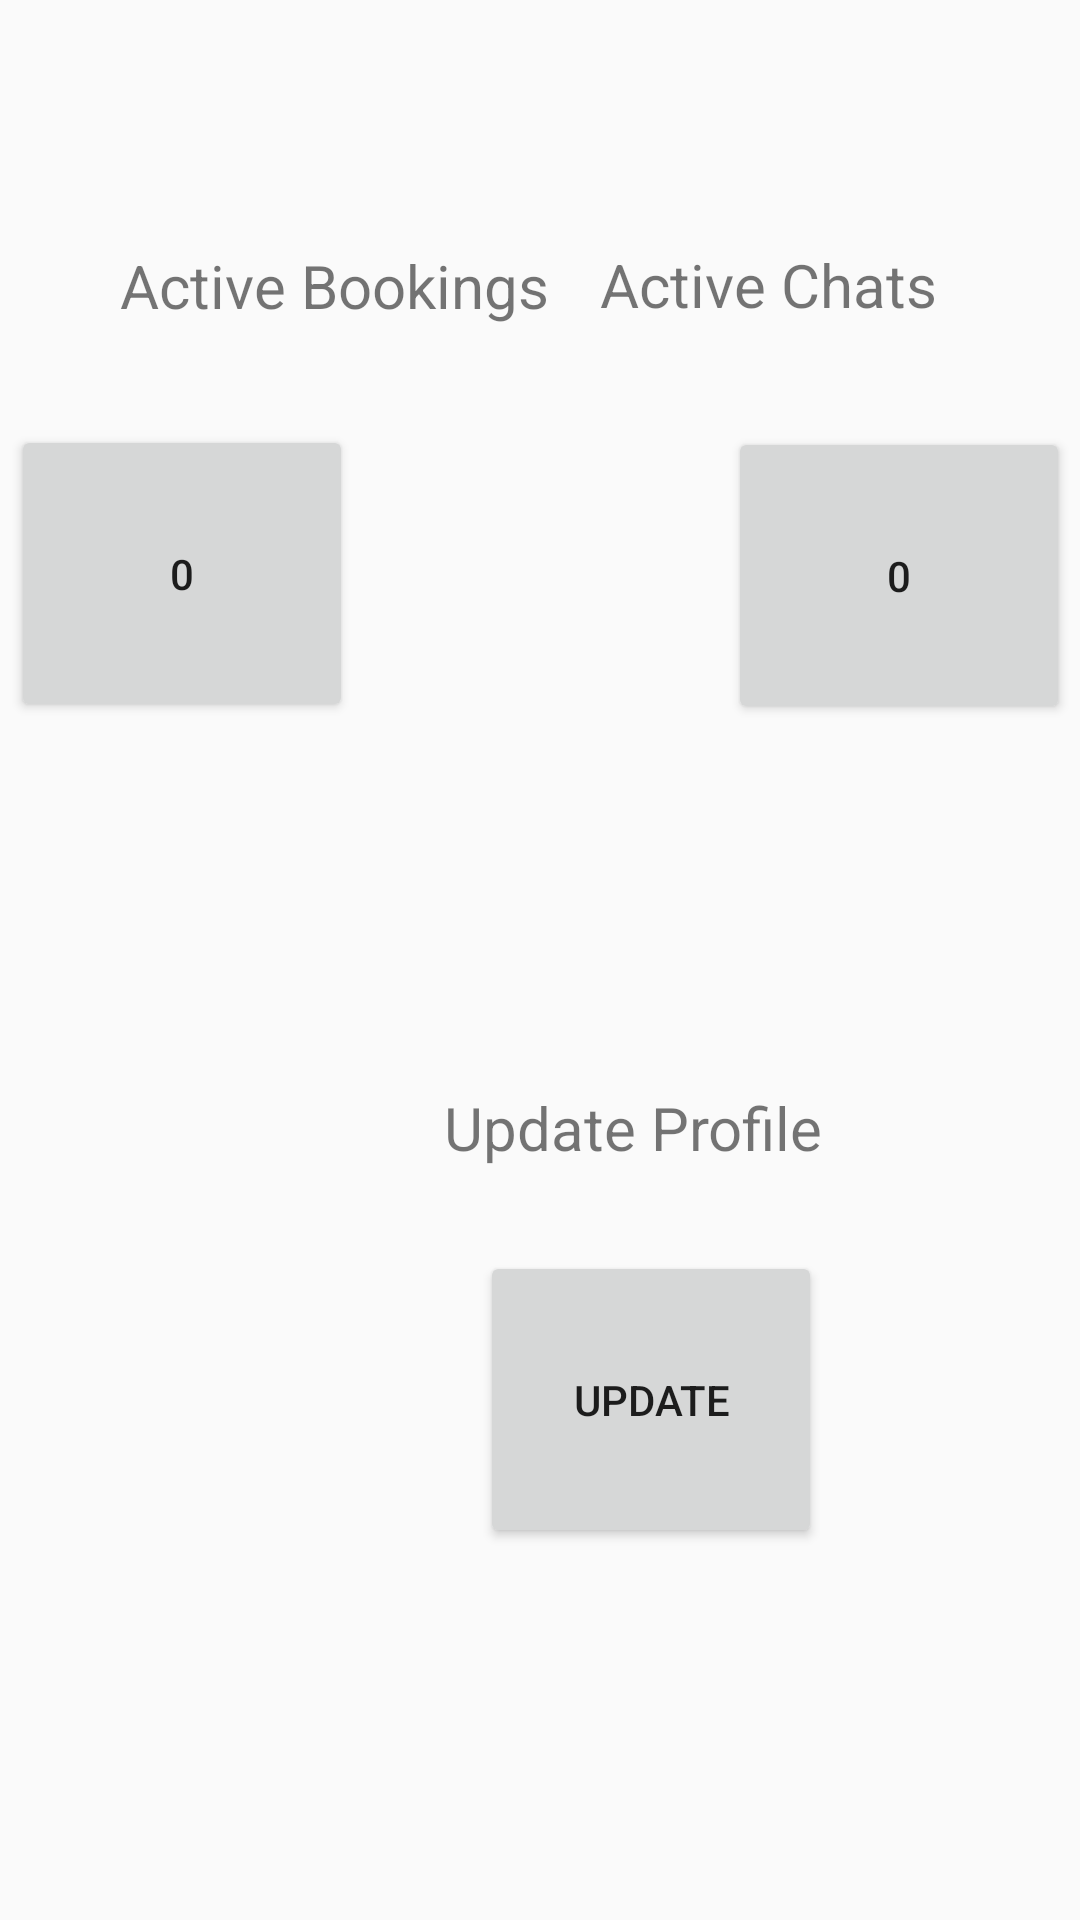

Reconstruct the res/layout file that produces this screen, plus the resources it refers to.
<!-- AndroidManifest.xml: application theme AppTheme -->
<!-- res/layout/fragment_home.xml -->
<?xml version="1.0" encoding="utf-8"?>
<androidx.constraintlayout.widget.ConstraintLayout xmlns:android="http://schemas.android.com/apk/res/android"
xmlns:app="http://schemas.android.com/apk/res-auto"
xmlns:tools="http://schemas.android.com/tools"
android:layout_width="match_parent"
android:layout_height="match_parent"
tools:context=".fragments.HomeFragment">

    <TextView
        android:id="@+id/textView9"
        android:layout_width="wrap_content"
        android:layout_height="36dp"
        android:layout_marginStart="40dp"
        android:layout_marginLeft="40dp"
        android:layout_marginTop="124dp"

        android:text="Active Bookings"
        android:textSize="20dp"
        app:layout_constraintBottom_toTopOf="@+id/noOfActiveBookings"
        app:layout_constraintStart_toStartOf="parent"
        app:layout_constraintTop_toTopOf="parent" />

    <TextView
        android:id="@+id/textView10"
        android:layout_width="116dp"
        android:layout_height="36dp"
        android:layout_marginTop="124dp"
        android:layout_marginEnd="44dp"
        android:layout_marginRight="44dp"
        android:text="Active Chats"
        android:textSize="20dp"
        app:layout_constraintBottom_toTopOf="@+id/noOfActiveChats"
        app:layout_constraintEnd_toEndOf="parent"
        app:layout_constraintTop_toTopOf="parent" />

    <TextView
        android:id="@+id/textView11"
        android:layout_width="wrap_content"
        android:layout_height="36dp"
        android:layout_marginStart="148dp"
        android:layout_marginLeft="148dp"
        android:layout_marginEnd="147dp"
        android:layout_marginRight="147dp"
        android:text="Update Profile"
        android:textSize="20dp"
        app:layout_constraintBottom_toTopOf="@+id/updateProfile"
        app:layout_constraintEnd_toEndOf="parent"
        app:layout_constraintHorizontal_bias="0.0"
        app:layout_constraintStart_toStartOf="parent"
        app:layout_constraintTop_toTopOf="parent"
        app:layout_constraintVertical_bias="0.951" />

    <Button
        android:id="@+id/updateProfile"
        android:layout_width="114dp"
        android:layout_height="99dp"
        android:layout_marginStart="160dp"
        android:layout_marginLeft="160dp"
        android:layout_marginEnd="149dp"
        android:layout_marginRight="149dp"
        android:layout_marginBottom="124dp"
        android:text="Update"
        app:layout_constraintBottom_toBottomOf="parent"
        app:layout_constraintEnd_toEndOf="parent"
        app:layout_constraintHorizontal_bias="0.0"
        app:layout_constraintStart_toStartOf="parent" />

    <Button
        android:id="@+id/noOfActiveBookings"
        android:layout_width="114dp"
        android:layout_height="99dp"
        android:layout_marginStart="60dp"
        android:layout_marginLeft="60dp"
        android:layout_marginTop="24dp"
        android:layout_marginEnd="63dp"
        android:layout_marginRight="63dp"
        android:layout_marginBottom="164dp"
        android:text="0"
        app:layout_constraintBottom_toTopOf="@+id/textView11"
        app:layout_constraintEnd_toStartOf="@+id/noOfActiveChats"
        app:layout_constraintStart_toStartOf="parent"
        app:layout_constraintTop_toBottomOf="@+id/textView9" />

    <Button
        android:id="@+id/noOfActiveChats"
        android:layout_width="114dp"
        android:layout_height="99dp"
        android:layout_marginStart="62dp"
        android:layout_marginLeft="62dp"
        android:layout_marginTop="25dp"
        android:layout_marginEnd="60dp"
        android:layout_marginRight="60dp"
        android:layout_marginBottom="164dp"
        android:text="0"
        app:layout_constraintBottom_toTopOf="@+id/textView11"
        app:layout_constraintEnd_toEndOf="parent"
        app:layout_constraintStart_toEndOf="@+id/noOfActiveBookings"
        app:layout_constraintTop_toBottomOf="@+id/textView10" />
</androidx.constraintlayout.widget.ConstraintLayout>
<!-- resources referenced by this layout -->
<resources>
  <style name="AppTheme" parent="Theme.AppCompat.Light.DarkActionBar">
          
          <item name="colorPrimary">@color/colorPrimary</item>
          <item name="colorPrimaryDark">@color/colorPrimaryDark</item>
          <item name="colorAccent">@color/colorAccent</item>
      </style>
  <color name="colorPrimary">#6200EE</color>
  <color name="colorPrimaryDark">#3700B3</color>
  <color name="colorAccent">#03DAC5</color>
</resources>
